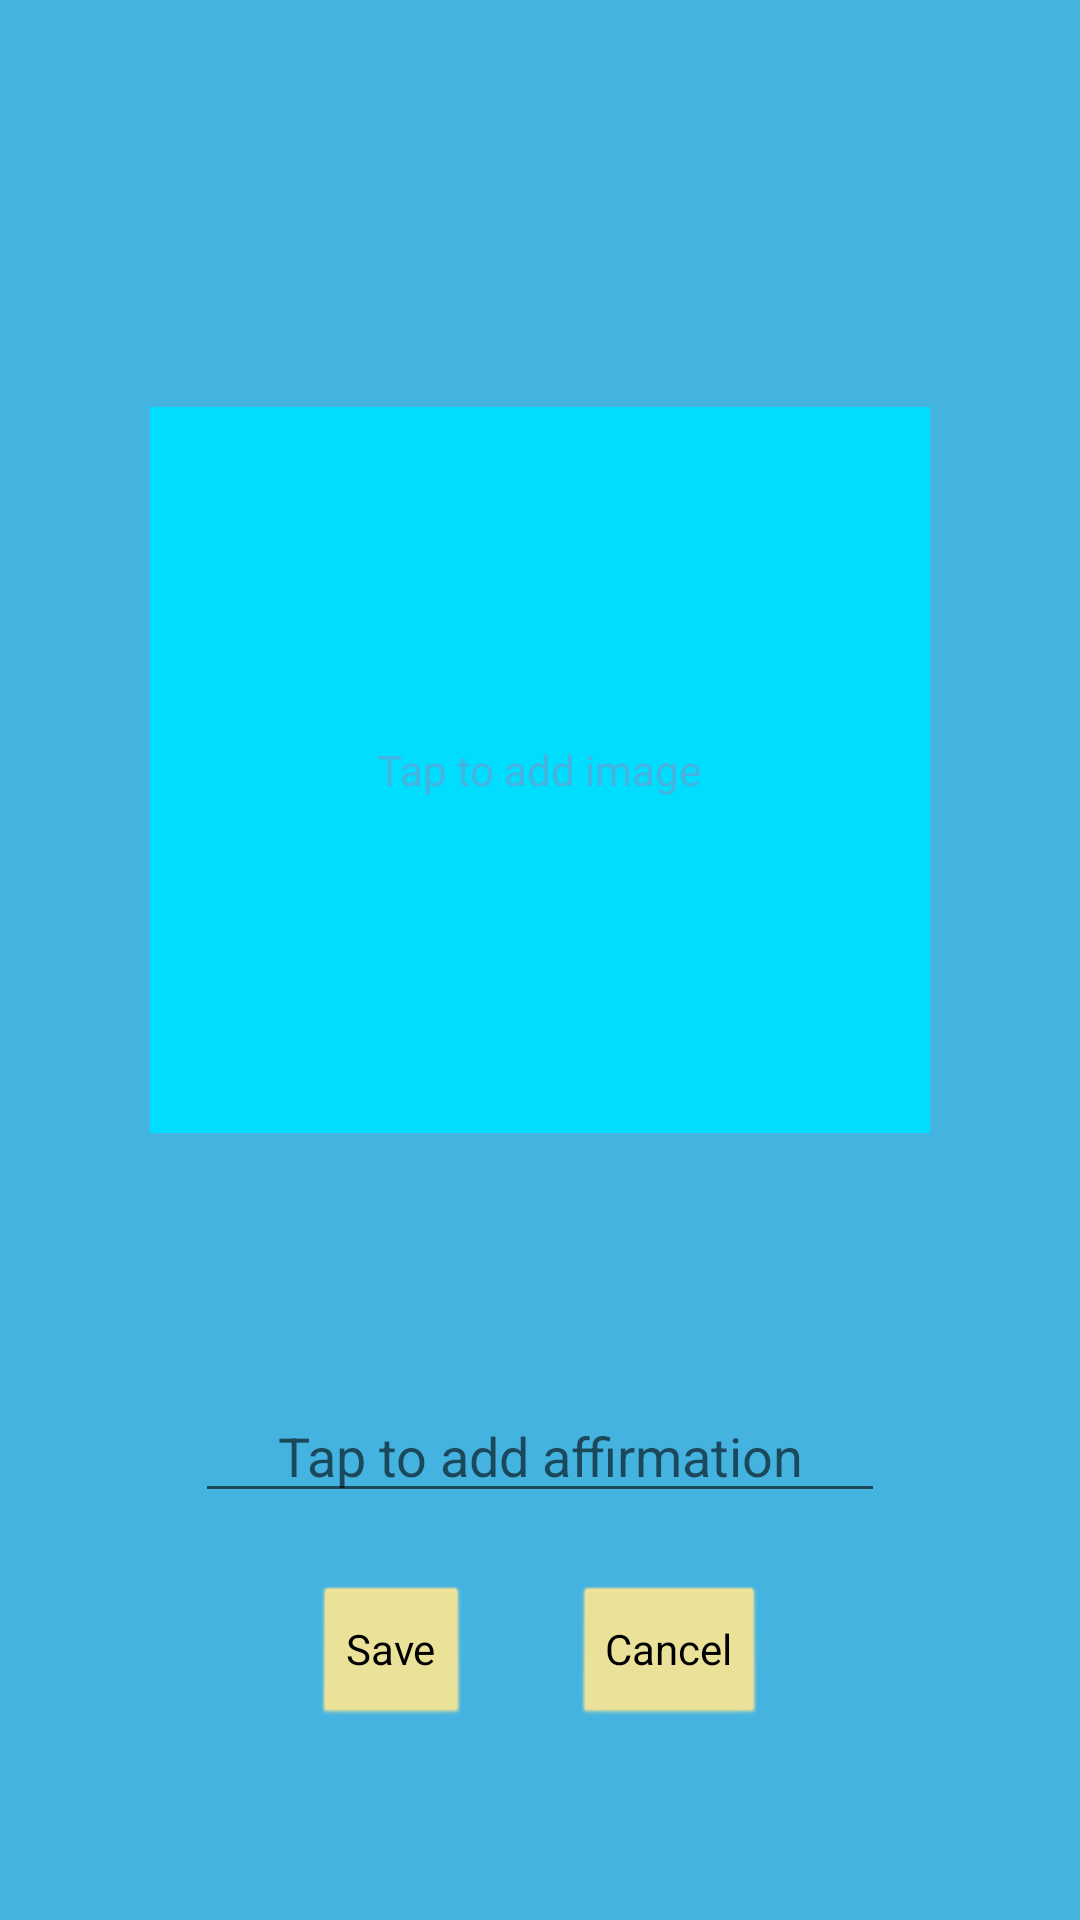

Here is an Android app screen rendered from its layout file. Give the layout XML and the strings, colors and styles it references.
<!-- AndroidManifest.xml: application theme AppTheme -->
<!-- res/layout/activity_add_or_edit_affirmations.xml -->
<?xml version="1.0" encoding="utf-8"?>
<androidx.constraintlayout.widget.ConstraintLayout xmlns:android="http://schemas.android.com/apk/res/android"
    xmlns:app="http://schemas.android.com/apk/res-auto"
    xmlns:tools="http://schemas.android.com/tools"
    android:layout_width="match_parent"
    android:layout_height="match_parent"
    tools:context=".activities.AddOrEditAffirmationsActivity">

    <EditText
        android:id="@+id/addAffirmationText"
        android:layout_width="0dp"
        android:layout_height="wrap_content"
        android:layout_marginStart="65dp"
        android:layout_marginLeft="65dp"
        android:layout_marginEnd="65dp"
        android:layout_marginRight="65dp"
        android:layout_marginBottom="50dp"
        android:ems="10"
        android:gravity="center"
        android:hint="@string/add_affirmation"
        android:inputType="textMultiLine"
        android:singleLine="false"
        app:layout_constraintBottom_toBottomOf="parent"
        app:layout_constraintEnd_toEndOf="parent"
        app:layout_constraintHorizontal_bias="1.0"
        app:layout_constraintStart_toStartOf="parent"
        app:layout_constraintTop_toBottomOf="@+id/imageView"
        app:layout_constraintVertical_bias="0.341" />

    <ImageView
        android:id="@+id/imageView"
        android:layout_width="0dp"
        android:layout_height="242dp"
        android:layout_marginStart="50dp"
        android:layout_marginLeft="50dp"
        android:layout_marginTop="50dp"
        android:layout_marginEnd="50dp"
        android:layout_marginRight="50dp"
        android:clickable="true"
        android:onClick="addPicture"
        app:layout_constraintBottom_toTopOf="@+id/addAffirmationText"
        app:layout_constraintEnd_toEndOf="parent"
        app:layout_constraintHorizontal_bias="0.0"
        app:layout_constraintStart_toStartOf="parent"
        app:layout_constraintTop_toTopOf="parent"
        app:srcCompat="@android:color/holo_blue_bright" />

    <TextView
        android:id="@+id/addImageText"
        android:layout_width="109dp"
        android:layout_height="19dp"
        android:layout_marginStart="65dp"
        android:layout_marginLeft="65dp"
        android:layout_marginTop="80dp"
        android:layout_marginEnd="65dp"
        android:layout_marginRight="65dp"
        android:layout_marginBottom="80dp"
        android:clickable="true"
        android:onClick="addPicture"
        android:text="Tap to add image"
        android:textColor="@color/colorPrimary"
        app:layout_constraintBottom_toBottomOf="@+id/imageView"
        app:layout_constraintEnd_toEndOf="@+id/imageView"
        app:layout_constraintStart_toStartOf="@+id/imageView"
        app:layout_constraintTop_toTopOf="@+id/imageView" />

    <Button
        android:id="@+id/save"
        android:layout_width="wrap_content"
        android:layout_height="wrap_content"
        android:layout_marginStart="70dp"
        android:layout_marginLeft="70dp"
        android:layout_marginBottom="64dp"
        android:onClick="save"
        android:text="Save"
        app:layout_constraintBottom_toBottomOf="parent"
        app:layout_constraintEnd_toStartOf="@+id/cancel"
        app:layout_constraintHorizontal_bias="0.5"
        app:layout_constraintStart_toStartOf="parent" />

    <Button
        android:id="@+id/cancel"
        android:layout_width="wrap_content"
        android:layout_height="wrap_content"
        android:layout_marginEnd="70dp"
        android:layout_marginRight="70dp"
        android:layout_marginBottom="64dp"
        android:text="@android:string/cancel"
        app:layout_constraintBottom_toBottomOf="parent"
        app:layout_constraintEnd_toEndOf="parent"
        app:layout_constraintHorizontal_bias="0.5"
        app:layout_constraintStart_toEndOf="@+id/save" />

</androidx.constraintlayout.widget.ConstraintLayout>
<!-- resources referenced by this layout -->
<resources>
  <color name="colorPrimary">#45b3e0</color>
  <string name="add_affirmation">Tap to add affirmation</string>
  <style name="AppTheme" parent="Theme.AppCompat.Light">
          
          <item name="colorPrimary">@color/colorPrimary</item>
          <item name="colorPrimaryDark">@color/lightYellow</item>
          <item name="android:windowBackground">@color/colorPrimary</item>
          <item name="android:textColorPrimary">@color/black</item>
          <item name="android:buttonStyle">@style/ButtonColor</item>
          <item name="android:textColor">@color/black</item>
      </style>
  <color name="lightYellow">#F3E496</color>
  <color name="black">#000000</color>
  <style name="ButtonColor" parent="@android:style/Widget.Button">
          <item name="backgroundTint">@color/lightYellow</item>
      </style>
</resources>
